Run: headless pygame with SDL's dummy video driver; simulated clock (each Clock.tick advances the game by its frame time, no real sleeping); random seed 0; keys injected as events and as key.get_pressed() state; mouse plan: one left click at the window centre at the start of phase 2, then a move to the lower-right quarter at the start of phase 3.
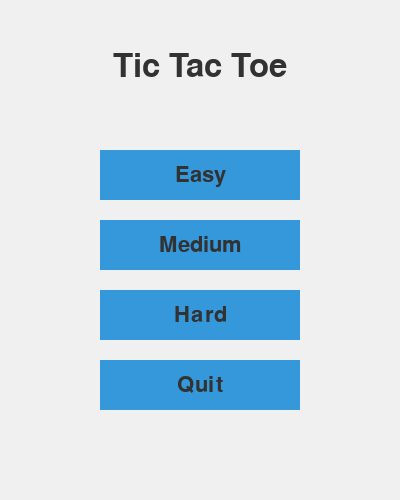
Frame 1 of 4 · flips 1–60 · no input
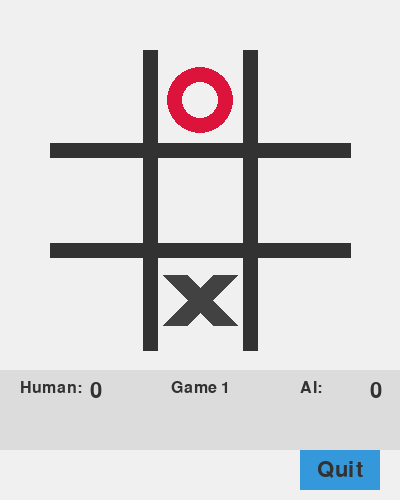
Frame 2 of 4 · flips 61–180 · clicked the window centre · tapped SPACE, RETURN · held RIGHT (→), D
Frame 3 of 4 · flips 181–300 · moved the mouse to the lower-right quarter · held DOWN (↓), S · screen unchanged from frame 2, image omitted
Frame 4 of 4 · flips 301–420 · held LEFT (←), A, UP (↑), W · screen unchanged from frame 3, image omitted

The pygame program that drew these frames:

import pygame
import sys
import math
import random

# Initialize Pygame
pygame.init()

# Constants
WIDTH, HEIGHT = 400, 500
LINE_WIDTH = 15
BOARD_ROWS, BOARD_COLS = 3, 3
SQUARE_SIZE = 100
CIRCLE_RADIUS = SQUARE_SIZE // 3
CIRCLE_WIDTH = 15
CROSS_WIDTH = 25
SPACE = SQUARE_SIZE // 4

# Colors
BG_COLOR = (240, 240, 240)
LINE_COLOR = (50, 50, 50)
CIRCLE_COLOR = (220, 20, 60)  # Crimson red for O
CROSS_COLOR = (66, 66, 66)  # Dark gray for X
BUTTON_COLOR = (52, 152, 219)
BUTTON_HOVER_COLOR = (41, 128, 185)
TEXT_COLOR = (50, 50, 50)
SCORE_BG_COLOR = (220, 220, 220)

# Screen setup
screen = pygame.display.set_mode((WIDTH, HEIGHT))
pygame.display.set_caption('Tic Tac Toe')

# Board
board = [' ' for _ in range(9)]

# Players
HUMAN = 'X'
AI = 'O'

# Fonts
font = pygame.font.Font(None, 32)
small_font = pygame.font.Font(None, 24)
title_font = pygame.font.Font(None, 48)

# Scores
human_score = 0
ai_score = 0
games_played = 0

# Difficulty
difficulty = "medium"

def draw_lines():
    # Horizontal lines
    pygame.draw.line(screen, LINE_COLOR, (50, 150), (350, 150), LINE_WIDTH)
    pygame.draw.line(screen, LINE_COLOR, (50, 250), (350, 250), LINE_WIDTH)
    # Vertical lines
    pygame.draw.line(screen, LINE_COLOR, (150, 50), (150, 350), LINE_WIDTH)
    pygame.draw.line(screen, LINE_COLOR, (250, 50), (250, 350), LINE_WIDTH)

def draw_figures():
    for row in range(BOARD_ROWS):
        for col in range(BOARD_COLS):
            if board[row * 3 + col] == 'O':
                pygame.draw.circle(screen, CIRCLE_COLOR, (int(col * SQUARE_SIZE + SQUARE_SIZE // 2 + 50), int(row * SQUARE_SIZE + SQUARE_SIZE // 2 + 50)), CIRCLE_RADIUS, CIRCLE_WIDTH)
                # Add an inner circle to make 'O' more distinct
                pygame.draw.circle(screen, BG_COLOR, (int(col * SQUARE_SIZE + SQUARE_SIZE // 2 + 50), int(row * SQUARE_SIZE + SQUARE_SIZE // 2 + 50)), CIRCLE_RADIUS - CIRCLE_WIDTH)
            elif board[row * 3 + col] == 'X':
                pygame.draw.line(screen, CROSS_COLOR, (col * SQUARE_SIZE + SPACE + 50, row * SQUARE_SIZE + SQUARE_SIZE - SPACE + 50), (col * SQUARE_SIZE + SQUARE_SIZE - SPACE + 50, row * SQUARE_SIZE + SPACE + 50), CROSS_WIDTH)
                pygame.draw.line(screen, CROSS_COLOR, (col * SQUARE_SIZE + SPACE + 50, row * SQUARE_SIZE + SPACE + 50), (col * SQUARE_SIZE + SQUARE_SIZE - SPACE + 50, row * SQUARE_SIZE + SQUARE_SIZE - SPACE + 50), CROSS_WIDTH)

def is_winner(board, player):
    # Check rows, columns and diagonals
    for i in range(3):
        if board[i*3] == board[i*3+1] == board[i*3+2] == player: return True
        if board[i] == board[i+3] == board[i+6] == player: return True
    if board[0] == board[4] == board[8] == player: return True
    if board[2] == board[4] == board[6] == player: return True
    return False

def is_board_full(board):
    return ' ' not in board

def get_empty_cells(board):
    return [i for i, cell in enumerate(board) if cell == ' ']

def minimax(board, depth, is_maximizing):
    if is_winner(board, AI):
        return 1
    if is_winner(board, HUMAN):
        return -1
    if is_board_full(board):
        return 0
    
    if is_maximizing:
        best_score = -math.inf
        for move in get_empty_cells(board):
            board[move] = AI
            score = minimax(board, depth + 1, False)
            board[move] = ' '
            best_score = max(score, best_score)
        return best_score
    else:
        best_score = math.inf
        for move in get_empty_cells(board):
            board[move] = HUMAN
            score = minimax(board, depth + 1, True)
            board[move] = ' '
            best_score = min(score, best_score)
        return best_score

def get_best_move(board, difficulty):
    if difficulty == "easy":
        return random.choice(get_empty_cells(board))
    elif difficulty == "medium":
        if random.random() < 0.5:
            return random.choice(get_empty_cells(board))
        else:
            return get_best_move(board, "hard")
    else:  # hard
        best_score = -math.inf
        best_move = None
        for move in get_empty_cells(board):
            board[move] = AI
            score = minimax(board, 0, False)
            board[move] = ' '
            if score > best_score:
                best_score = score
                best_move = move
        return best_move

def draw_button(text, x, y, w, h, color, hover_color, action=None):
    mouse = pygame.mouse.get_pos()
    click = pygame.mouse.get_pressed()

    if x + w > mouse[0] > x and y + h > mouse[1] > y:
        pygame.draw.rect(screen, hover_color, (x, y, w, h))
        if click[0] == 1 and action != None:
            action()
    else:
        pygame.draw.rect(screen, color, (x, y, w, h))

    text_surf = font.render(text, True, TEXT_COLOR)
    text_rect = text_surf.get_rect()
    text_rect.center = ((x + (w / 2)), (y + (h / 2)))
    screen.blit(text_surf, text_rect)

def start_game():
    global board, games_played
    board = [' ' for _ in range(9)]
    games_played += 1
    game_loop()

def set_difficulty(diff):
    global difficulty, human_score, ai_score, games_played
    difficulty = diff
    human_score = 0
    ai_score = 0
    games_played = 0
    start_game()

def quit_game():
    pygame.quit()
    sys.exit()

def home_screen():
    global human_score, ai_score, games_played
    human_score = 0
    ai_score = 0
    games_played = 0
    while True:
        screen.fill(BG_COLOR)
        title = title_font.render("Tic Tac Toe", True, TEXT_COLOR)
        screen.blit(title, (WIDTH//2 - title.get_width()//2, 50))
        
        draw_button("Easy", 100, 150, 200, 50, BUTTON_COLOR, BUTTON_HOVER_COLOR, lambda: set_difficulty("easy"))
        draw_button("Medium", 100, 220, 200, 50, BUTTON_COLOR, BUTTON_HOVER_COLOR, lambda: set_difficulty("medium"))
        draw_button("Hard", 100, 290, 200, 50, BUTTON_COLOR, BUTTON_HOVER_COLOR, lambda: set_difficulty("hard"))
        draw_button("Quit", 100, 360, 200, 50, BUTTON_COLOR, BUTTON_HOVER_COLOR, quit_game)

        for event in pygame.event.get():
            if event.type == pygame.QUIT:
                pygame.quit()
                sys.exit()

        pygame.display.update()

def game_loop():
    global human_score, ai_score, games_played
    game_over = False
    
    while True:
        screen.fill(BG_COLOR)
        draw_lines()
        draw_figures()

        # Draw scores and labels
        pygame.draw.rect(screen, SCORE_BG_COLOR, (0, 370, WIDTH, 80))
        human_text = small_font.render("Human:", True, TEXT_COLOR)
        ai_text = small_font.render("AI:", True, TEXT_COLOR)
        human_score_text = font.render(str(human_score), True, TEXT_COLOR)
        ai_score_text = font.render(str(ai_score), True, TEXT_COLOR)
        games_text = small_font.render(f"Game {games_played}", True, TEXT_COLOR)
        
        screen.blit(human_text, (20, 380))
        screen.blit(human_score_text, (90, 380))
        screen.blit(ai_text, (WIDTH - 100, 380))
        screen.blit(ai_score_text, (WIDTH - 30, 380))
        screen.blit(games_text, (WIDTH//2 - games_text.get_width()//2, 380))

        draw_button("Quit", WIDTH - 100, HEIGHT - 50, 80, 40, BUTTON_COLOR, BUTTON_HOVER_COLOR, home_screen)

        for event in pygame.event.get():
            if event.type == pygame.QUIT:
                pygame.quit()
                sys.exit()
            
            if event.type == pygame.MOUSEBUTTONDOWN and not game_over:
                mouseX = event.pos[0] - 50
                mouseY = event.pos[1] - 50
                
                clicked_row = int(mouseY // SQUARE_SIZE)
                clicked_col = int(mouseX // SQUARE_SIZE)
                
                if 0 <= clicked_row < 3 and 0 <= clicked_col < 3 and board[clicked_row * 3 + clicked_col] == ' ':
                    board[clicked_row * 3 + clicked_col] = HUMAN
                    
                    if is_winner(board, HUMAN):
                        print("You win!")
                        human_score += 1
                        game_over = True
                    elif is_board_full(board):
                        print("It's a tie!")
                        game_over = True
                    else:
                        # AI's turn
                        ai_move = get_best_move(board, difficulty)
                        board[ai_move] = AI
                        
                        if is_winner(board, AI):
                            print("AI wins!")
                            ai_score += 1
                            game_over = True
                        elif is_board_full(board):
                            print("It's a tie!")
                            game_over = True

        if game_over:
            if human_score == 3 or ai_score == 3:
                winner_text = "Human wins the series!" if human_score > ai_score else "AI wins the series!"
                winner_surface = font.render(winner_text, True, TEXT_COLOR)
                screen.blit(winner_surface, (WIDTH//2 - winner_surface.get_width()//2, 420))
                draw_button("New Series", 20, HEIGHT - 50, 180, 40, BUTTON_COLOR, BUTTON_HOVER_COLOR, lambda: set_difficulty(difficulty))
            else:
                draw_button("Next Game", 20, HEIGHT - 50, 180, 40, BUTTON_COLOR, BUTTON_HOVER_COLOR, start_game)
        
        pygame.display.update()

if __name__ == "__main__":
    home_screen()
